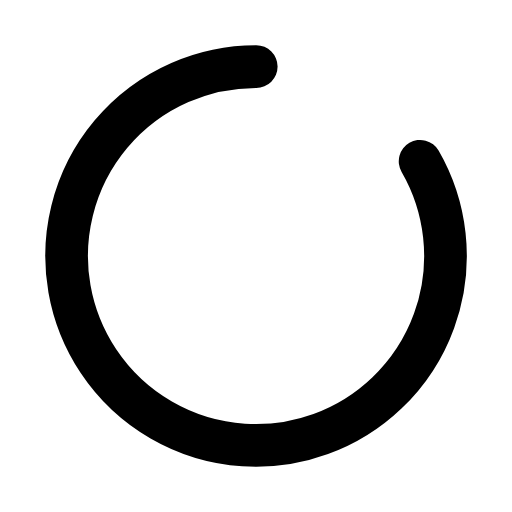
t = 0.00 s
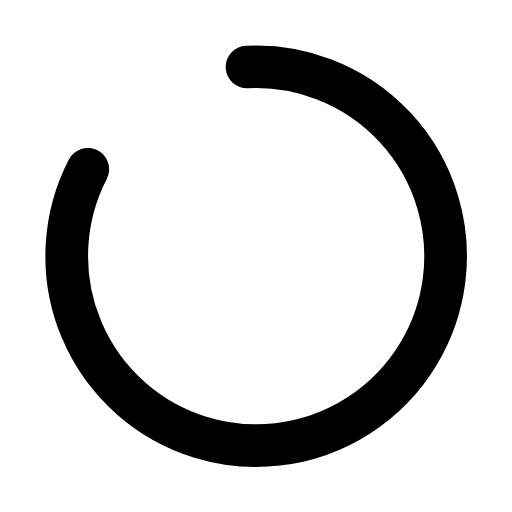
t = 0.14 s
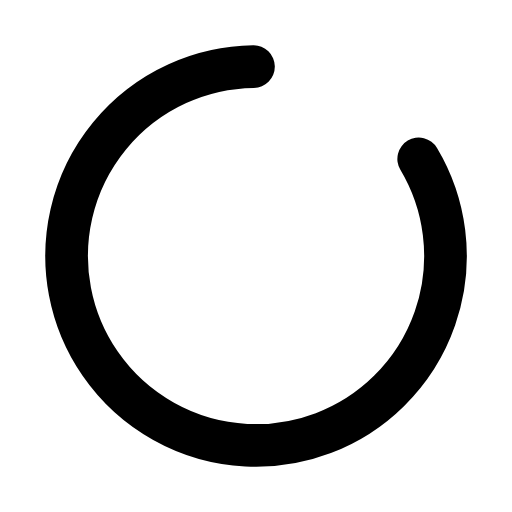
t = 0.41 s
t = 0.59 s: frame unchanged from t = 0.00 s, image omitted
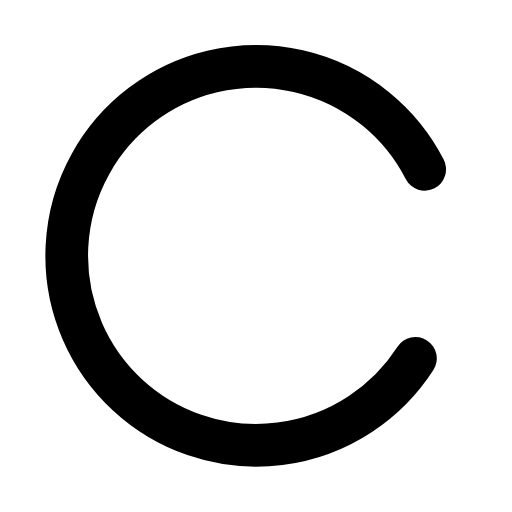
t = 0.81 s
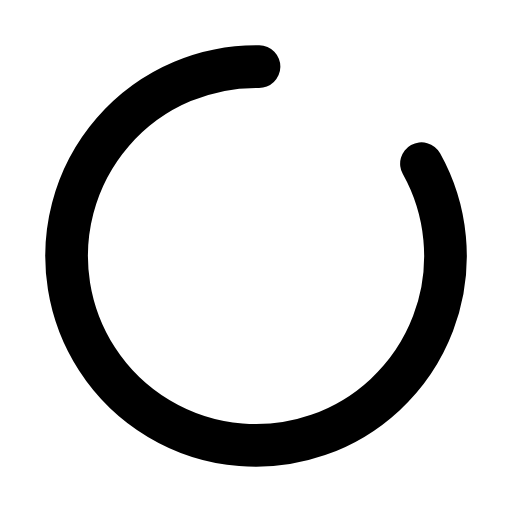
t = 0.99 s

The animated SVG that drew these frames (rendered in a browser with its animation timeline set to each time). Animation: 1 SMIL element (animateTransform=1); one cycle of 1.20 s, repeats indefinitely.

<svg xmlns="http://www.w3.org/2000/svg" width="24" height="24" viewBox="0 0 24 24" fill="none"><g transform="translate(-2.388 -2.4) scale(1.2)"><g><animateTransform attributeName="transform" type="rotate" values="0 12 12;360 12 12;360 12 12;0 12 12;0 12 12" keyTimes="0;0.45;0.6;0.9;1" dur="1.2s" repeatCount="indefinite" calcMode="spline" keySplines="0.16 1 0.3 1;0.16 1 0.3 1;0.16 1 0.3 1;0.16 1 0.3 1"/><path stroke="currentColor" stroke-width="1.667" stroke-linecap="round" stroke-linejoin="round" fill="none" d="M12 4.6A7.4 7.4 0 1 0 18.4 8.3"></path></g></g></svg>
